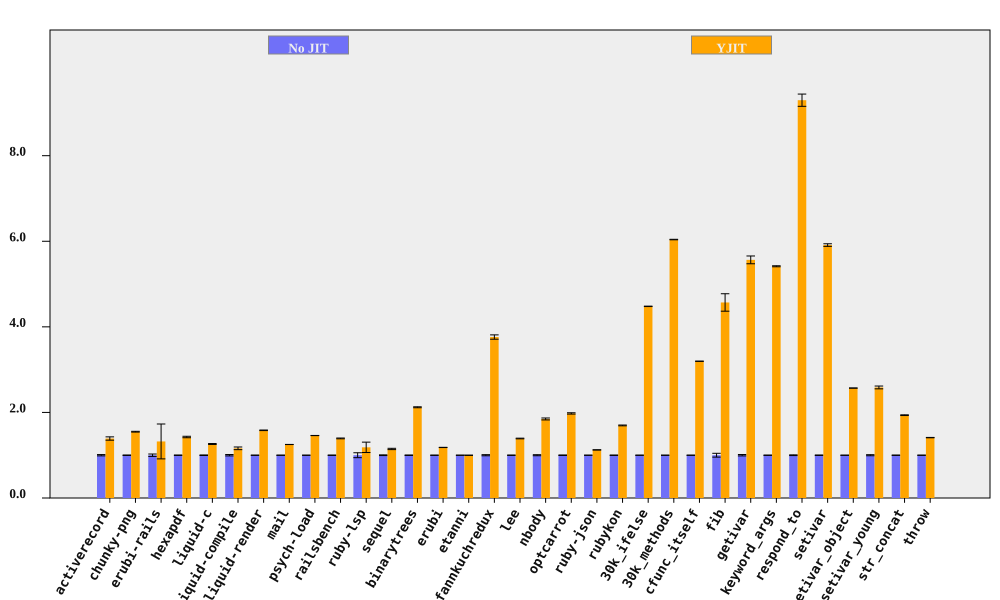

Source data for this figure (header and first rows):
bench, No JIT (ms), No JIT RSD, YJIT (ms), YJIT RSD, YJIT spd, YJIT spd RSD, % in YJIT
activerecord, 204.8, 1.503, 147.4, 2.349, 1.39, 2.789, 94.75
chunky-png, 2348, 0.4725, 1515, 0.3401, 1.549, 0.5822, 100
erubi-rails, 64.17, 2.786, 48.54, 30.71, 1.322, 30.83, 91.6
hexapdf, 8201, 0.4173, 5753, 1.122, 1.426, 1.197, 90.25
liquid-c, 240.7, 0.6462, 190.7, 0.5897, 1.262, 0.8748, 93.41
liquid-compile, 188.4, 1.625, 162.2, 2.116, 1.161, 2.668, 93.96
liquid-render, 558.6, 0.2118, 353, 0.3644, 1.582, 0.4215, 87.95
mail, 477.9, 0.07688, 382.1, 0.08512, 1.251, 0.1147, 99.1
psych-load, 7486, 0.08698, 5128, 0.1021, 1.46, 0.1341, 99.99
railsbench, 7465, 0.3523, 5360, 0.5562, 1.393, 0.6584, 93.75
ruby-lsp, 21.54, 5.742, 18.18, 8.478, 1.184, 10.24, 89.78
sequel, 236.4, 0.8346, 206.2, 1.039, 1.146, 1.333, 95.28
binarytrees, 1045, 0.5018, 493, 0.1605, 2.121, 0.5269, 100
erubi, 650.9, 0.221, 550.9, 0.08305, 1.182, 0.2361, 100
etanni, 909, 0.1119, 909.7, 0.1517, 0.9992, 0.1885, 7.029
fannkuchredux, 5549, 1.327, 1475, 0.2362, 3.762, 1.348, 90.92
lee, 3291, 0.4287, 2367, 0.3682, 1.391, 0.5651, 99.97
nbody, 287.3, 1.219, 155.5, 0.08311, 1.847, 1.222, 100
optcarrot, 16194, 0.5873, 8192, 0.5123, 1.977, 0.7794, 96.78
ruby-json, 9766, 0.07254, 8687, 0.1026, 1.124, 0.1257, 99.83
rubykon, 32912, 0.3971, 19404, 0.385, 1.696, 0.5531, 99.78
30k_ifelse, 7141, 0.1088, 1594, 0.02806, 4.479, 0.1124, 99.99
30k_methods, 20781, 0.05424, 3441, 0.07956, 6.04, 0.09629, 100
cfunc_itself, 277.6, 0.05073, 86.84, 0.03502, 3.196, 0.06165, 100
fib, 565.1, 4.464, 123.7, 0.08018, 4.57, 4.465, 100
getivar, 225.2, 1.634, 40.47, 0.01336, 5.565, 1.634, 97.88
keyword_args, 659.1, 0.2184, 121.7, 0.03253, 5.416, 0.2208, 100
respond_to, 726.1, 0.8373, 78.11, 1.294, 9.297, 1.541, 100
setivar, 182.8, 0.5129, 30.92, 0.02534, 5.911, 0.5135, 98.74
setivar_object, 290.6, 0.004365, 113.1, 0.008081, 2.569, 0.009184, 95.69
setivar_young, 292.3, 1.261, 113.1, 0.01892, 2.584, 1.261, 95.69
str_concat, 164.8, 0.3758, 85.14, 0.2329, 1.936, 0.4421, 99.97
throw, 69.42, 0.2286, 49.18, 0.2027, 1.412, 0.3055, 64.81
